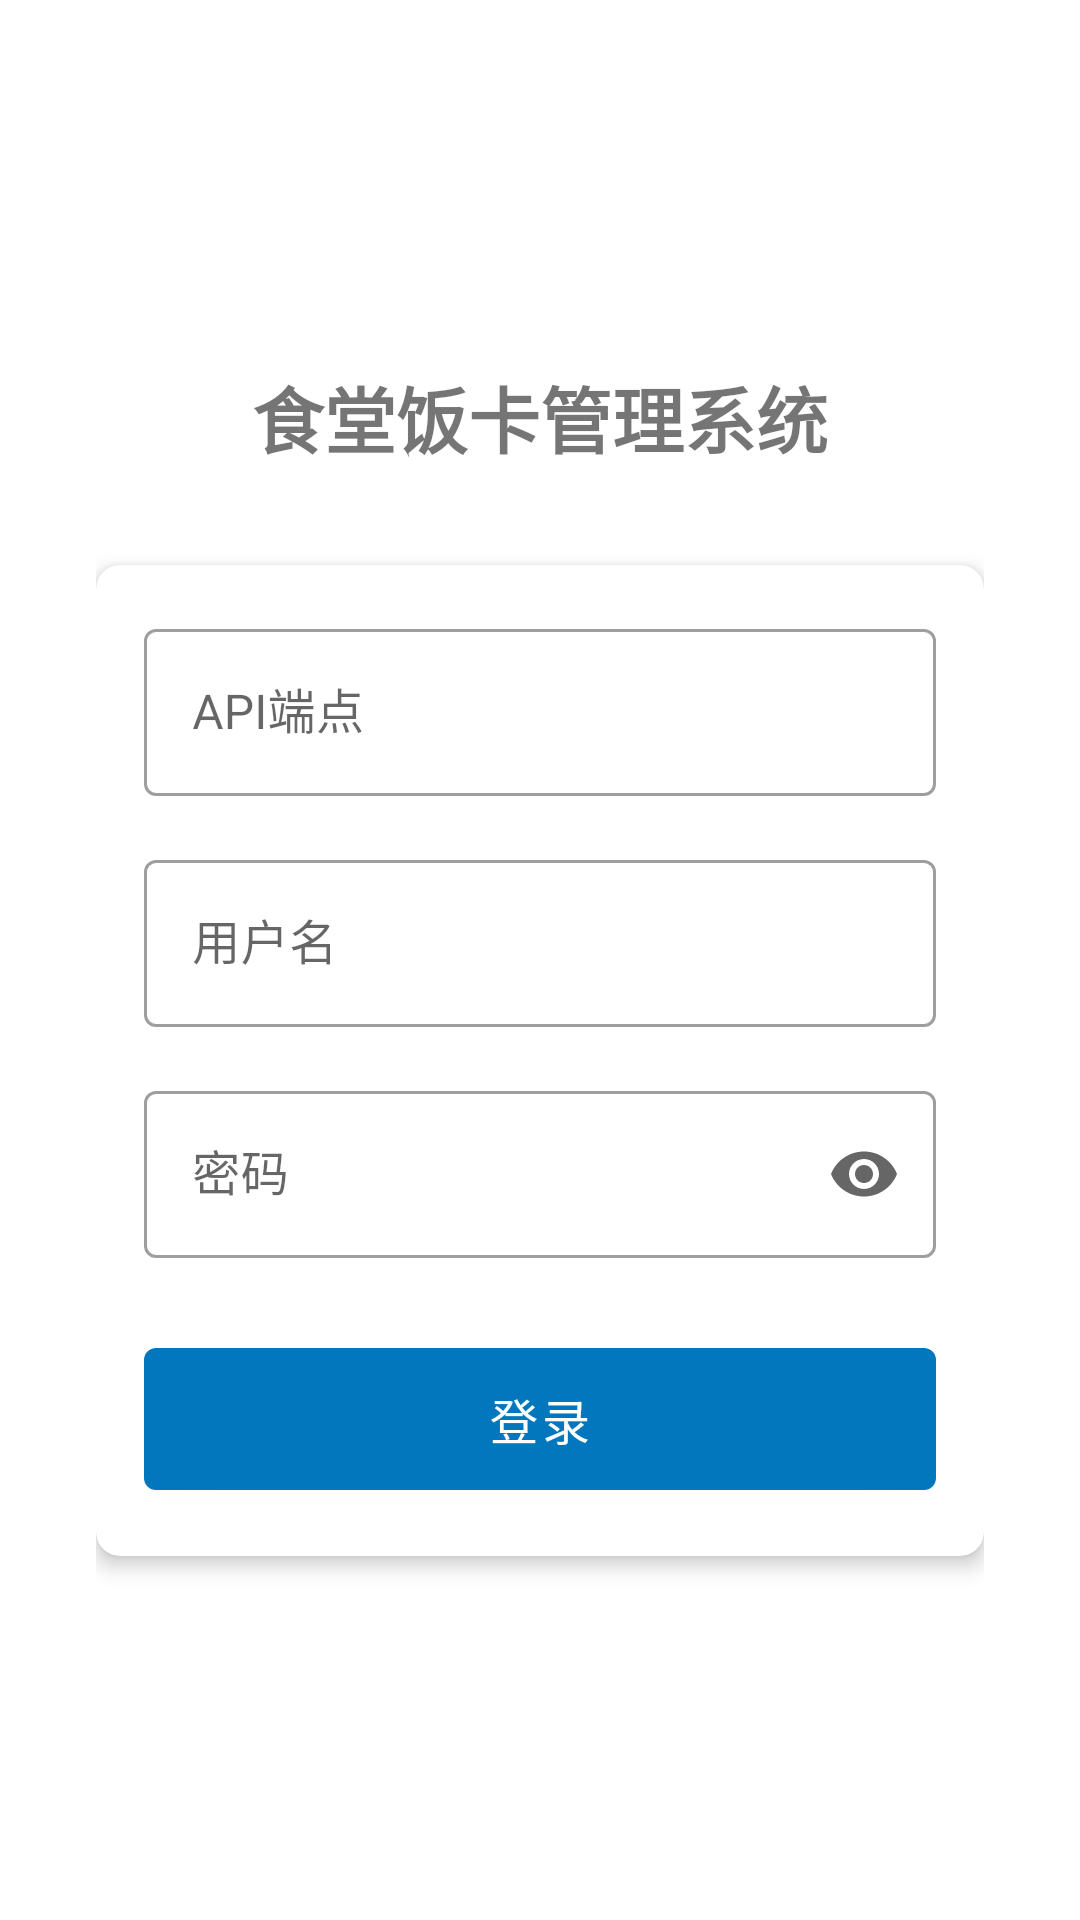

Write the Android layout XML for this screen, with the resource values it uses.
<!-- AndroidManifest.xml: application theme Theme.CanteenClient -->
<!-- res/layout/activity_main.xml -->
<?xml version="1.0" encoding="utf-8"?>
<androidx.constraintlayout.widget.ConstraintLayout xmlns:android="http://schemas.android.com/apk/res/android"
    xmlns:app="http://schemas.android.com/apk/res-auto"
    xmlns:tools="http://schemas.android.com/tools"
    android:layout_width="match_parent"
    android:layout_height="match_parent"
    android:padding="32dp"
    tools:context=".MainActivity">

    <TextView
        android:id="@+id/textViewTitle"
        android:layout_width="wrap_content"
        android:layout_height="wrap_content"
        android:text="@string/login_title"
        android:textSize="24sp"
        android:textStyle="bold"
        app:layout_constraintEnd_toEndOf="parent"
        app:layout_constraintStart_toStartOf="parent"
        app:layout_constraintTop_toTopOf="parent"
        app:layout_constraintBottom_toTopOf="@+id/cardViewLogin"
        app:layout_constraintVertical_chainStyle="packed" />

    <com.google.android.material.card.MaterialCardView
        android:id="@+id/cardViewLogin"
        android:layout_width="match_parent"
        android:layout_height="wrap_content"
        android:layout_marginTop="32dp"
        app:cardCornerRadius="8dp"
        app:cardElevation="4dp"
        app:layout_constraintEnd_toEndOf="parent"
        app:layout_constraintStart_toStartOf="parent"
        app:layout_constraintTop_toBottomOf="@+id/textViewTitle"
        app:layout_constraintBottom_toBottomOf="parent">

        <LinearLayout
            android:layout_width="match_parent"
            android:layout_height="wrap_content"
            android:orientation="vertical"
            android:padding="16dp">

            
            <com.google.android.material.textfield.TextInputLayout
                android:id="@+id/textInputLayoutApiEndpoint"
                style="@style/Widget.MaterialComponents.TextInputLayout.OutlinedBox"
                android:layout_width="match_parent"
                android:layout_height="wrap_content"
                android:layout_marginBottom="16dp"
                android:hint="@string/hint_api_endpoint">

                <com.google.android.material.textfield.TextInputEditText
                    android:id="@+id/editTextApiEndpoint"
                    android:layout_width="match_parent"
                    android:layout_height="wrap_content"
                    android:inputType="textUri" />

            </com.google.android.material.textfield.TextInputLayout>

            <com.google.android.material.textfield.TextInputLayout
                android:id="@+id/textInputLayoutUsername"
                style="@style/Widget.MaterialComponents.TextInputLayout.OutlinedBox"
                android:layout_width="match_parent"
                android:layout_height="wrap_content"
                android:layout_marginBottom="16dp"
                android:hint="@string/hint_username">

                <com.google.android.material.textfield.TextInputEditText
                    android:id="@+id/editTextUsername"
                    android:layout_width="match_parent"
                    android:layout_height="wrap_content"
                    android:inputType="text" />

            </com.google.android.material.textfield.TextInputLayout>

            <com.google.android.material.textfield.TextInputLayout
                android:id="@+id/textInputLayoutPassword"
                style="@style/Widget.MaterialComponents.TextInputLayout.OutlinedBox"
                android:layout_width="match_parent"
                android:layout_height="wrap_content"
                android:layout_marginBottom="24dp"
                android:hint="@string/hint_password"
                app:endIconMode="password_toggle">

                <com.google.android.material.textfield.TextInputEditText
                    android:id="@+id/editTextPassword"
                    android:layout_width="match_parent"
                    android:layout_height="wrap_content"
                    android:inputType="textPassword" />

            </com.google.android.material.textfield.TextInputLayout>

            <com.google.android.material.button.MaterialButton
                android:id="@+id/buttonLogin"
                android:layout_width="match_parent"
                android:layout_height="wrap_content"
                android:paddingTop="12dp"
                android:paddingBottom="12dp"
                android:text="@string/btn_login"
                android:textSize="16sp" />

        </LinearLayout>

    </com.google.android.material.card.MaterialCardView>

    <ProgressBar
        android:id="@+id/progressBar"
        android:layout_width="wrap_content"
        android:layout_height="wrap_content"
        android:visibility="gone"
        app:layout_constraintBottom_toBottomOf="parent"
        app:layout_constraintEnd_toEndOf="parent"
        app:layout_constraintStart_toStartOf="parent"
        app:layout_constraintTop_toTopOf="parent" />

</androidx.constraintlayout.widget.ConstraintLayout>
<!-- resources referenced by this layout -->
<resources>
  <string name="btn_login">登录</string>
  <string name="hint_api_endpoint">API端点</string>
  <string name="hint_password">密码</string>
  <string name="hint_username">用户名</string>
  <string name="login_title">食堂饭卡管理系统</string>
  <style name="Theme.CanteenClient" parent="Theme.MaterialComponents.Light.NoActionBar">
          
          <item name="colorPrimary">@color/primary</item>
          <item name="colorPrimaryVariant">@color/primary_dark</item>
          <item name="colorOnPrimary">@color/white</item>
          
          <item name="colorSecondary">@color/accent</item>
          <item name="colorSecondaryVariant">@color/accent</item>
          <item name="colorOnSecondary">@color/black</item>
          
          <item name="android:statusBarColor">?attr/colorPrimaryVariant</item>
          
          <item name="android:textColorPrimary">@color/primary_text</item>
          <item name="android:textColorSecondary">@color/secondary_text</item>
      </style>
  <color name="primary">#0277BD</color>
  <color name="primary_dark">#01579B</color>
  <color name="white">#FFFFFFFF</color>
  <color name="accent">#FFC107</color>
  <color name="black">#FF000000</color>
  <color name="primary_text">#212121</color>
  <color name="secondary_text">#757575</color>
</resources>
